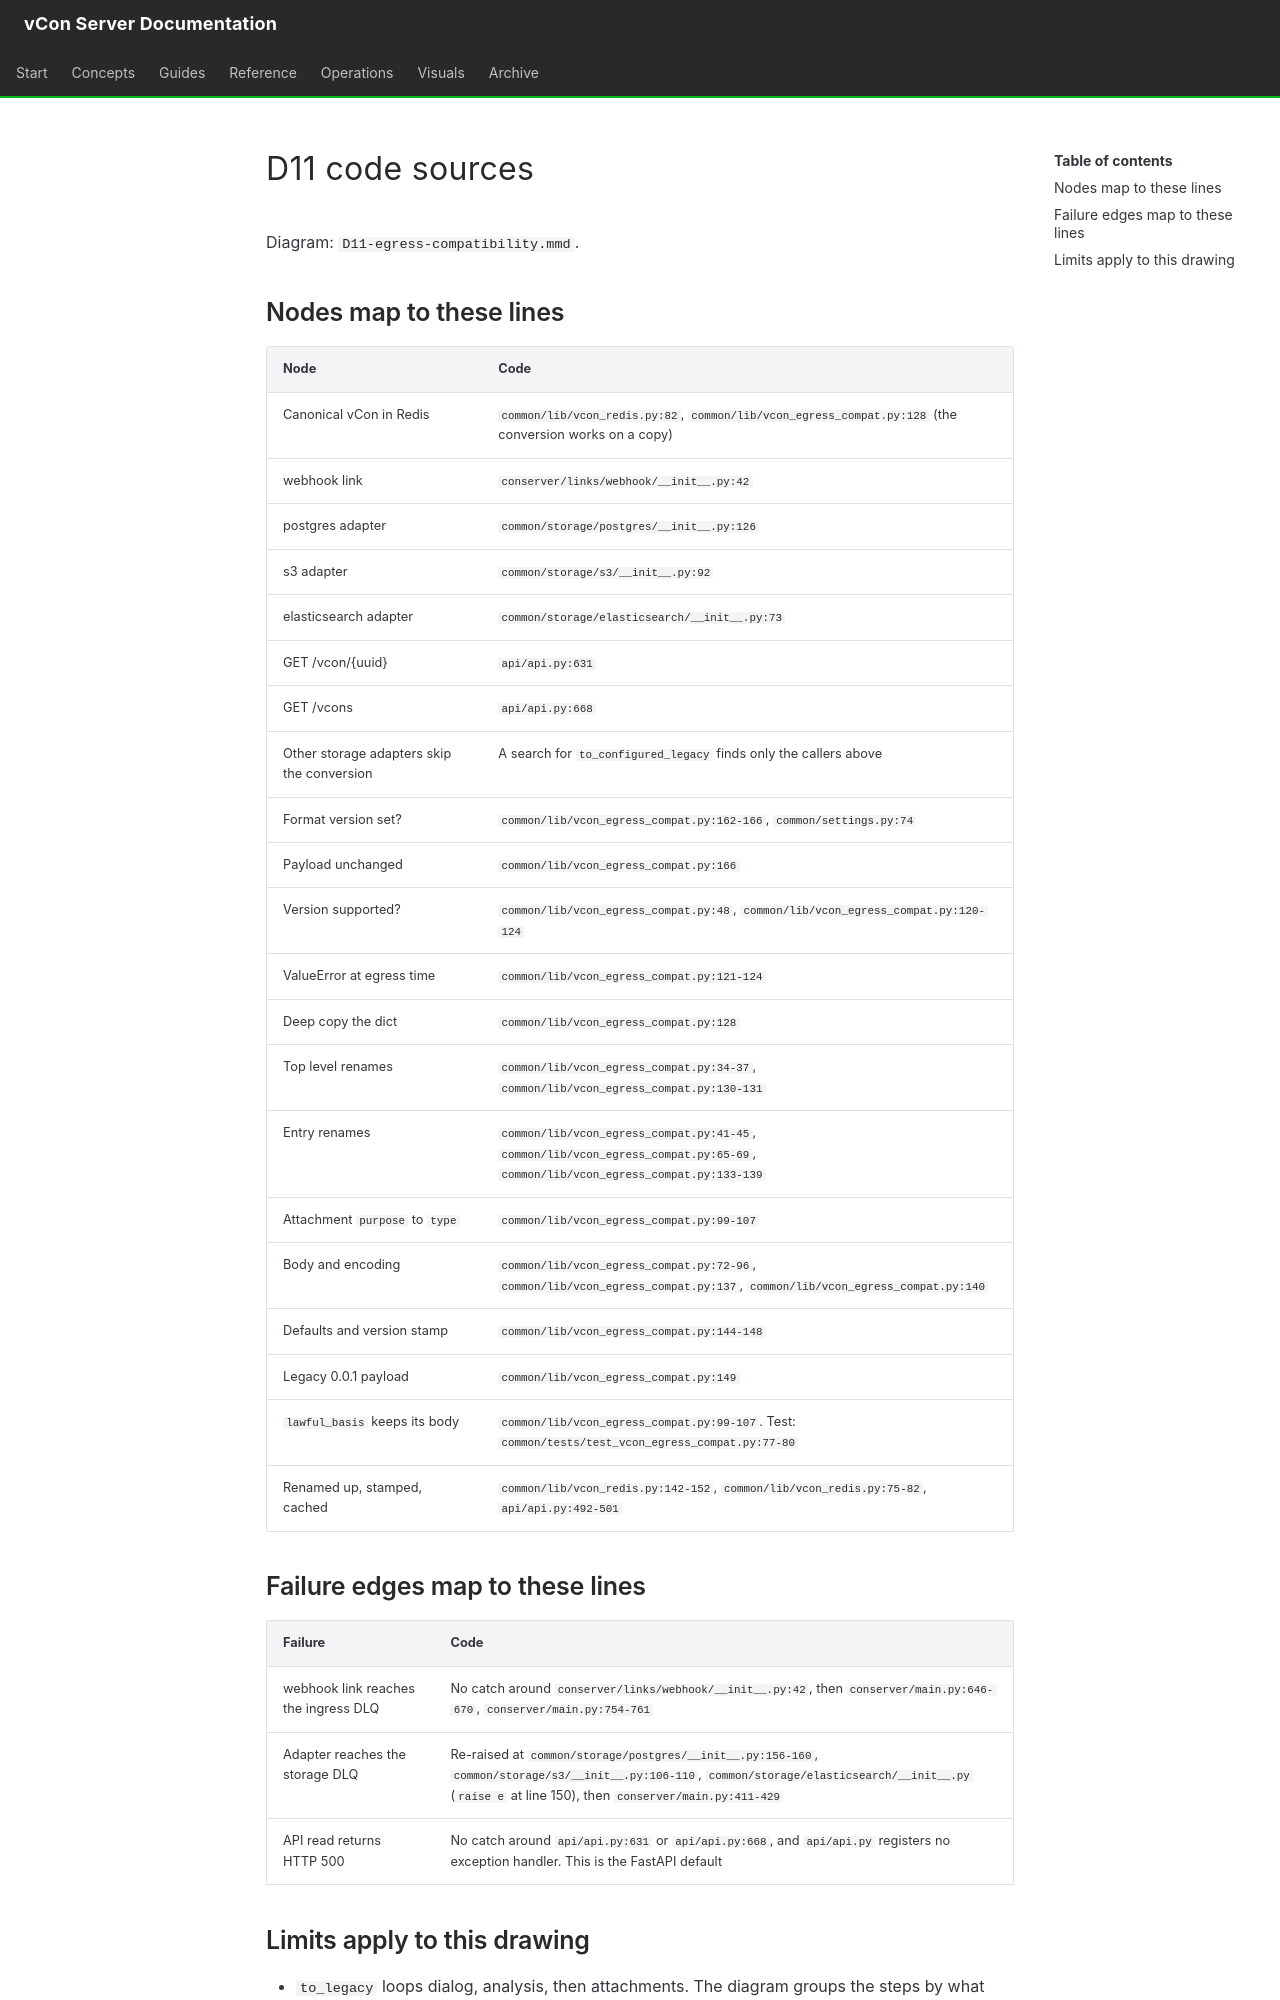

repository: vcon-dev/vcon-server · page: diagrams/D11.sources/index.html · generator: mkdocs

# D11 code sources

Diagram: `D11-egress-compatibility.mmd`.

## Nodes map to these lines

| Node | Code |
|---|---|
| Canonical vCon in Redis | `common/lib/vcon_redis.py:82`, `common/lib/vcon_egress_compat.py:128` (the conversion works on a copy) |
| webhook link | `conserver/links/webhook/__init__.py:42` |
| postgres adapter | `common/storage/postgres/__init__.py:126` |
| s3 adapter | `common/storage/s3/__init__.py:92` |
| elasticsearch adapter | `common/storage/elasticsearch/__init__.py:73` |
| GET /vcon/{uuid} | `api/api.py:631` |
| GET /vcons | `api/api.py:668` |
| Other storage adapters skip the conversion | A search for `to_configured_legacy` finds only the callers above |
| Format version set? | `common/lib/vcon_egress_compat.py:162-166`, `common/settings.py:74` |
| Payload unchanged | `common/lib/vcon_egress_compat.py:166` |
| Version supported? | `common/lib/vcon_egress_compat.py:48`, `common/lib/vcon_egress_compat.py:120-124` |
| ValueError at egress time | `common/lib/vcon_egress_compat.py:121-124` |
| Deep copy the dict | `common/lib/vcon_egress_compat.py:128` |
| Top level renames | `common/lib/vcon_egress_compat.py:34-37`, `common/lib/vcon_egress_compat.py:130-131` |
| Entry renames | `common/lib/vcon_egress_compat.py:41-45`, `common/lib/vcon_egress_compat.py:65-69`, `common/lib/vcon_egress_compat.py:133-139` |
| Attachment `purpose` to `type` | `common/lib/vcon_egress_compat.py:99-107` |
| Body and encoding | `common/lib/vcon_egress_compat.py:72-96`, `common/lib/vcon_egress_compat.py:137`, `common/lib/vcon_egress_compat.py:140` |
| Defaults and version stamp | `common/lib/vcon_egress_compat.py:144-148` |
| Legacy 0.0.1 payload | `common/lib/vcon_egress_compat.py:149` |
| `lawful_basis` keeps its body | `common/lib/vcon_egress_compat.py:99-107`. Test: `common/tests/test_vcon_egress_compat.py:77-80` |
| Renamed up, stamped, cached | `common/lib/vcon_redis.py:142-152`, `common/lib/vcon_redis.py:75-82`, `api/api.py:492-501` |

## Failure edges map to these lines

| Failure | Code |
|---|---|
| webhook link reaches the ingress DLQ | No catch around `conserver/links/webhook/__init__.py:42`, then `conserver/main.py:646-670`, `conserver/main.py:754-761` |
| Adapter reaches the storage DLQ | Re-raised at `common/storage/postgres/__init__.py:156-160`, `common/storage/s3/__init__.py:106-110`, `common/storage/elasticsearch/__init__.py` (`raise e` at line 150), then `conserver/main.py:411-429` |
| API read returns HTTP 500 | No catch around `api/api.py:631` or `api/api.py:668`, and `api/api.py` registers no exception handler. This is the FastAPI default |
